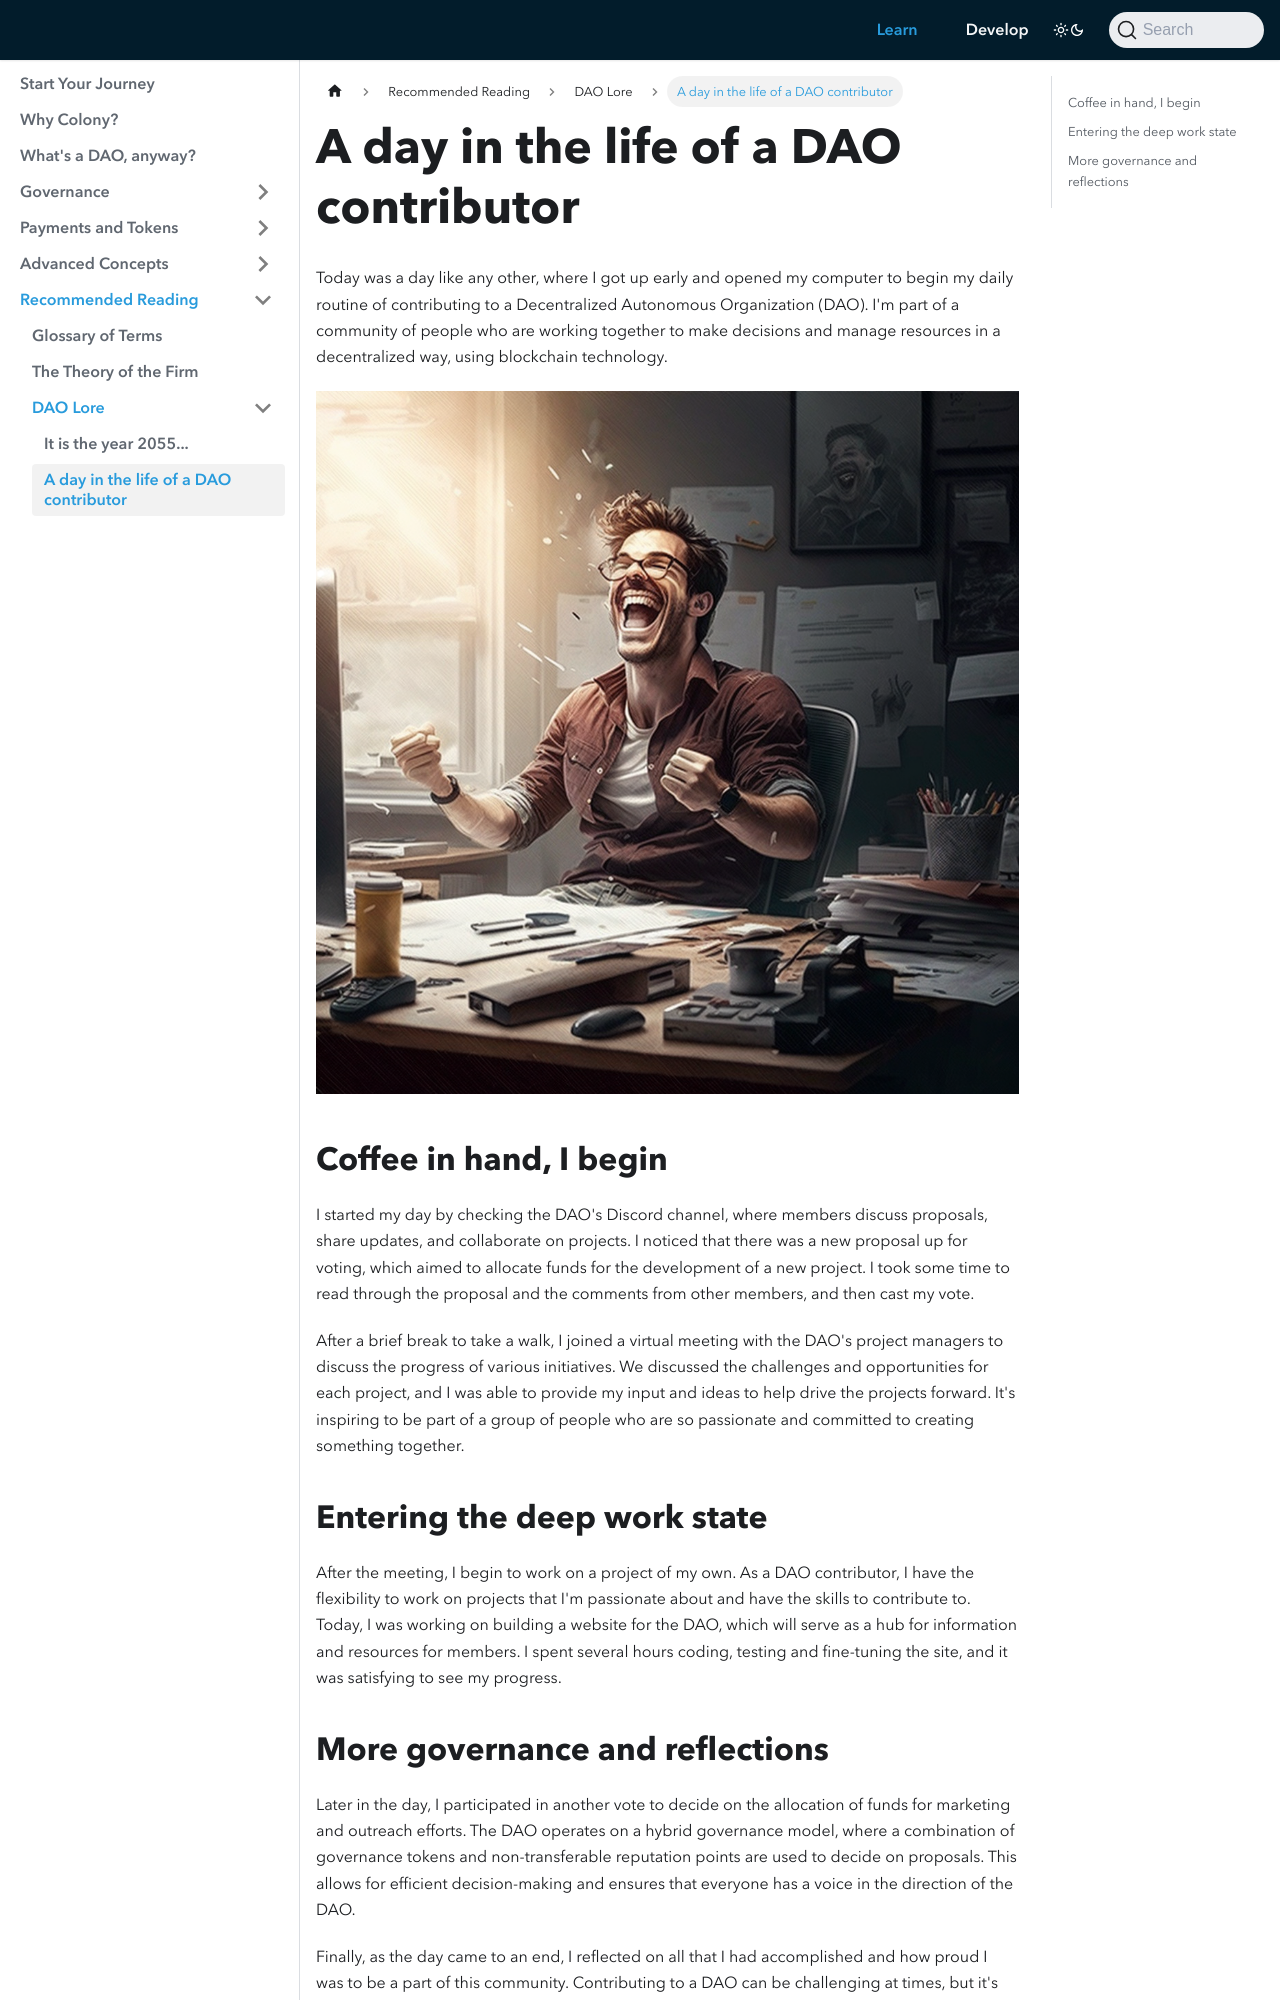

repository: JoinColony/docs · page: learn/recommended-reading/dao-lore/day-in-the-life/index.html · generator: docusaurus

---
description: Just another day in DAOland!
sidebar_position: 2
---

# A day in the life of a DAO contributor

Today was a day like any other, where I got up early and opened my computer to begin my daily routine of contributing to a Decentralized Autonomous Organization (DAO). I'm part of a community of people who are working together to make decisions and manage resources in a decentralized way, using blockchain technology.

![](../../assets/happydesk.png)

## Coffee in hand, I begin

I started my day by checking the DAO's Discord channel, where members discuss proposals, share updates, and collaborate on projects. I noticed that there was a new proposal up for voting, which aimed to allocate funds for the development of a new project. I took some time to read through the proposal and the comments from other members, and then cast my vote.

After a brief break to take a walk, I joined a virtual meeting with the DAO's project managers to discuss the progress of various initiatives. We discussed the challenges and opportunities for each project, and I was able to provide my input and ideas to help drive the projects forward. It's inspiring to be part of a group of people who are so passionate and committed to creating something together.

## Entering the deep work state

After the meeting, I begin to work on a project of my own. As a DAO contributor, I have the flexibility to work on projects that I'm passionate about and have the skills to contribute to. Today, I was working on building a website for the DAO, which will serve as a hub for information and resources for members. I spent several hours coding, testing and fine-tuning the site, and it was satisfying to see my progress.
